Photos from the image-classification dataset "RenalVision" in the GitHub repository anaswaraku/RenalVision. Its 4 classes are: cyst, normal, stone, tumor.

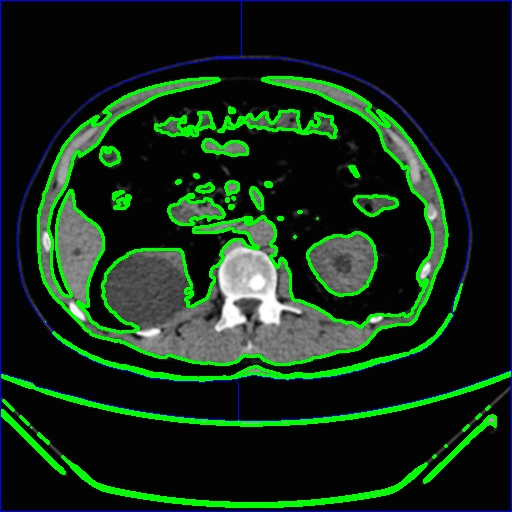
Label: cyst

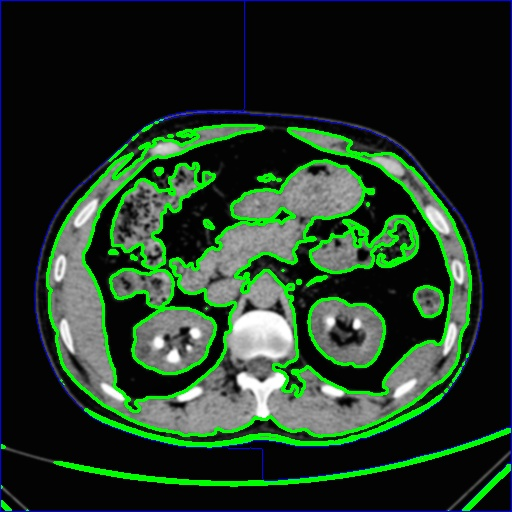
Label: stone

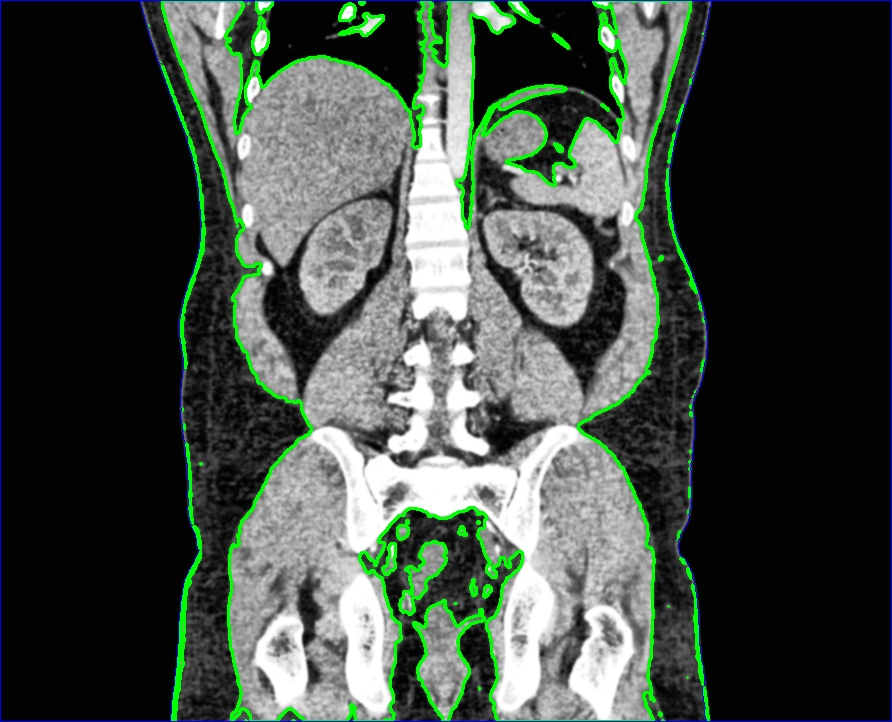
Label: normal

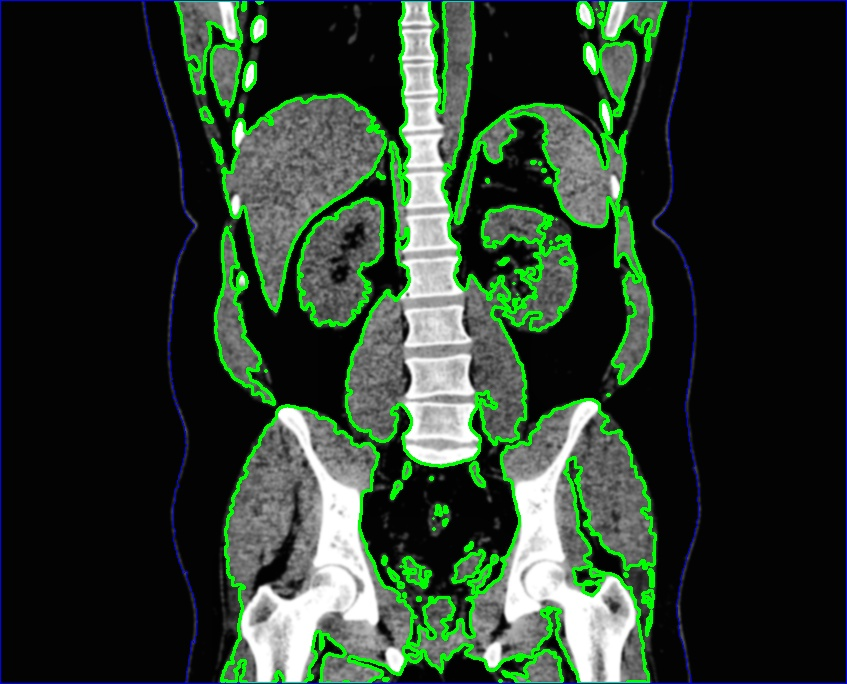
Label: cyst

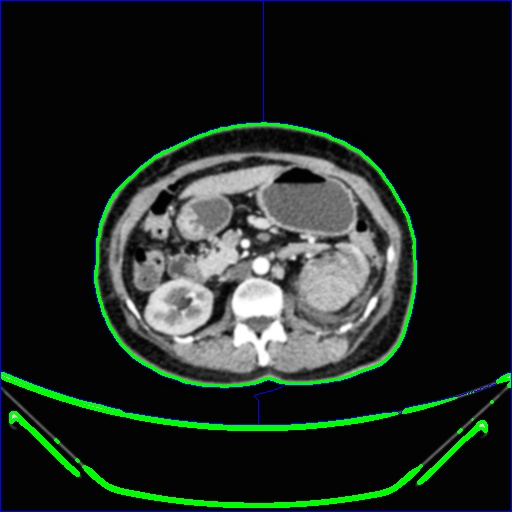
Label: tumor

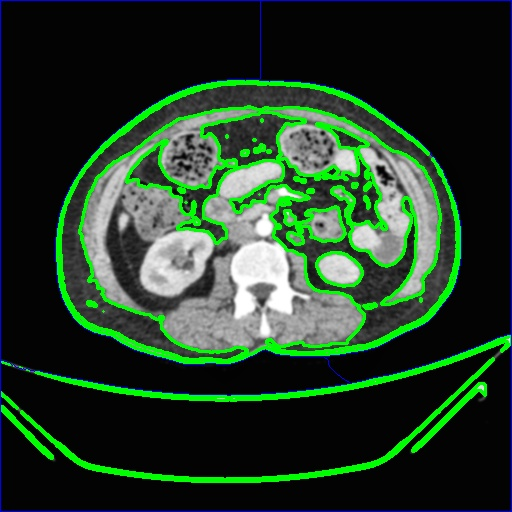
Label: normal
